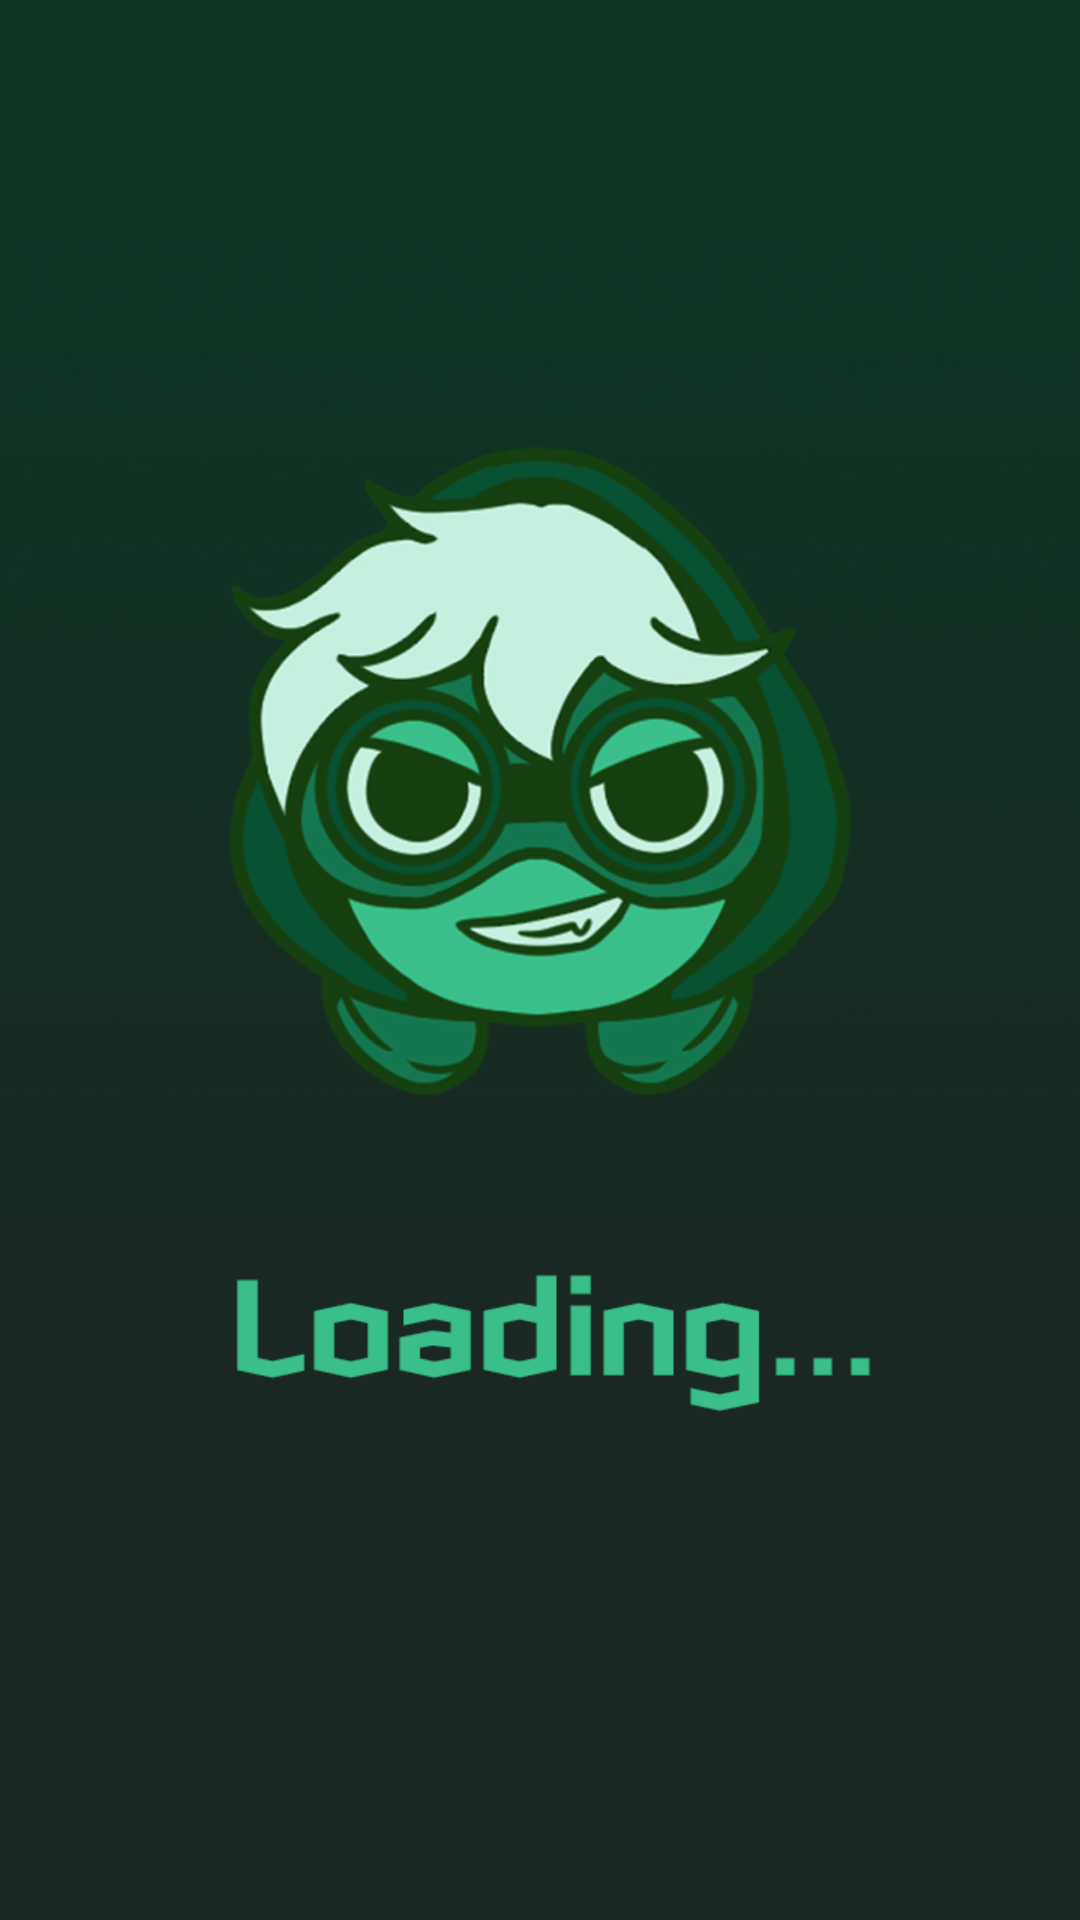

The Android layout XML behind this screen, and the referenced resources:
<!-- AndroidManifest.xml: application theme Theme.Gmch -->
<!-- res/layout/activity_splash.xml -->
<?xml version="1.0" encoding="utf-8"?>
<LinearLayout xmlns:android="http://schemas.android.com/apk/res/android"
    android:layout_width="match_parent"
    android:layout_height="match_parent"
    android:orientation="vertical"
    android:background="#000"
    android:weightSum="1">

    <ImageView
    android:layout_width="match_parent"
    android:layout_height="wrap_content"
    android:id="@+id/imageView"
    android:layout_weight="0.82"
    android:src="@drawable/splash_image" />
</LinearLayout>
<!-- resources referenced by this layout -->
<resources>
  <!-- drawable splash_image: png bitmap (drawable, 256747 bytes) -->
  <style name="Theme.Gmch" parent="Theme.MaterialComponents.DayNight.DarkActionBar">
          
          <item name="colorPrimary">@color/black</item>
          <item name="colorPrimaryVariant">@color/black</item>
          <item name="colorOnPrimary">@color/white</item>
          
          <item name="colorSecondary">@color/teal_200</item>
          <item name="colorSecondaryVariant">@color/teal_700</item>
          <item name="colorOnSecondary">@color/black</item>
          
          <item name="android:statusBarColor" tools:targetApi="l">?attr/colorPrimaryVariant</item>
          
  
          <item name="windowNoTitle">true</item>
          <item name="android:windowFullscreen">true</item>
      </style>
  <color name="black">#FF000000</color>
  <color name="white">#FFFFFFFF</color>
  <color name="teal_200">#FF03DAC5</color>
  <color name="teal_700">#FF018786</color>
</resources>
